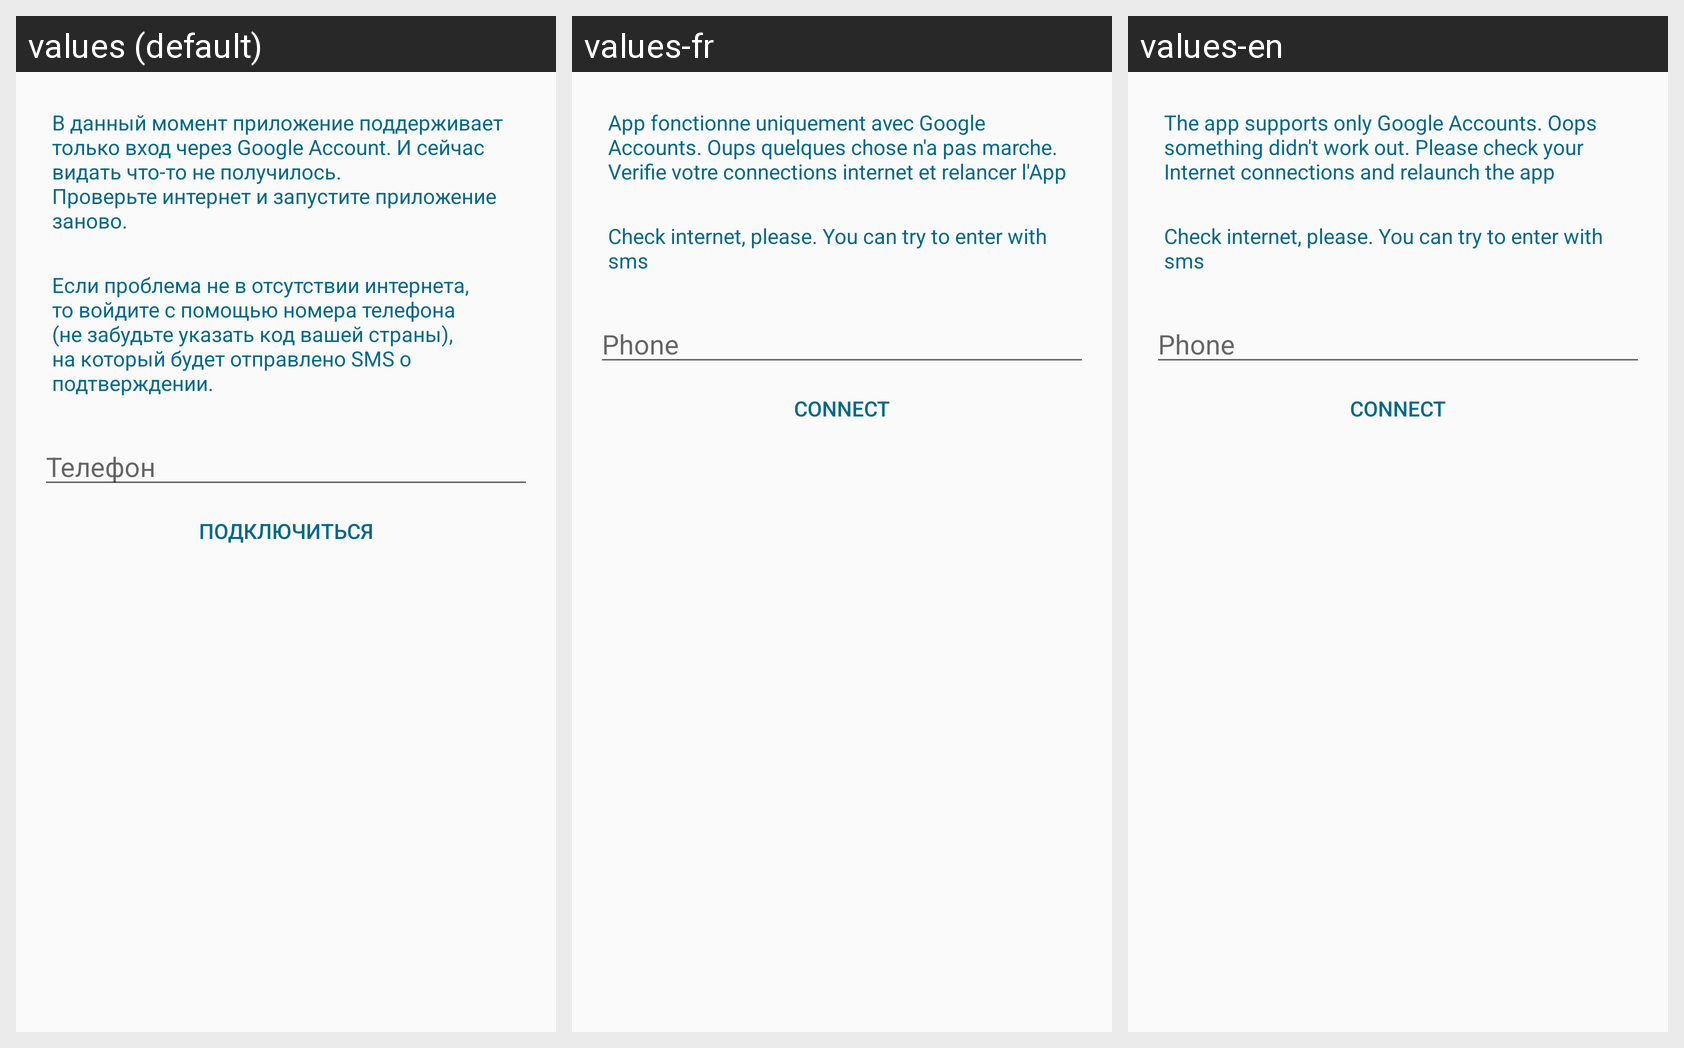

The same Android screen rendered under several of its app's locales, left to right. List the strings drawn on it with the default value and each locale's translation.
Android screen res/layout/error_registration_dialog.xml rendered under 3 locales, left to right: values (default), values-fr, values-en. Device: Nexus 5 (rendered at 1080×1920; each locale shown at half size, 540×960, under a caption strip naming it); theme AppTheme.NoActionBar.
Strings drawn on this screen, with the default value and each locale's value (text and hints the layout hard-codes, and strings that could not be matched under every locale, appear in the picture but are not listed):

registration_error
  values: В данный момент приложение поддерживает только вход через Google Account. И сейчас видать что-то не получилось.
      Проверьте интернет и запустите приложение заново.
  values-fr: App fonctionne uniquement avec Google Accounts. Oups quelques chose n'a pas marche. Verifie votre connections internet et relancer l'App
  values-en: The app supports only Google Accounts. Oops something didn't work out. Please check your Internet connections and relaunch the app

alternate_entry
  values: Если проблема не в отсутствии интернета, то войдите с помощью номера телефона (не забудьте указать код вашей страны), на который будет отправлено SMS о подтверждении.
  values-fr: Check internet, please. You can try to enter with sms
  values-en: Check internet, please. You can try to enter with sms

phone
  values: Телефон
  values-fr: Phone
  values-en: Phone

connect
  values: Подключиться
  values-fr: Connect
  values-en: Connect
